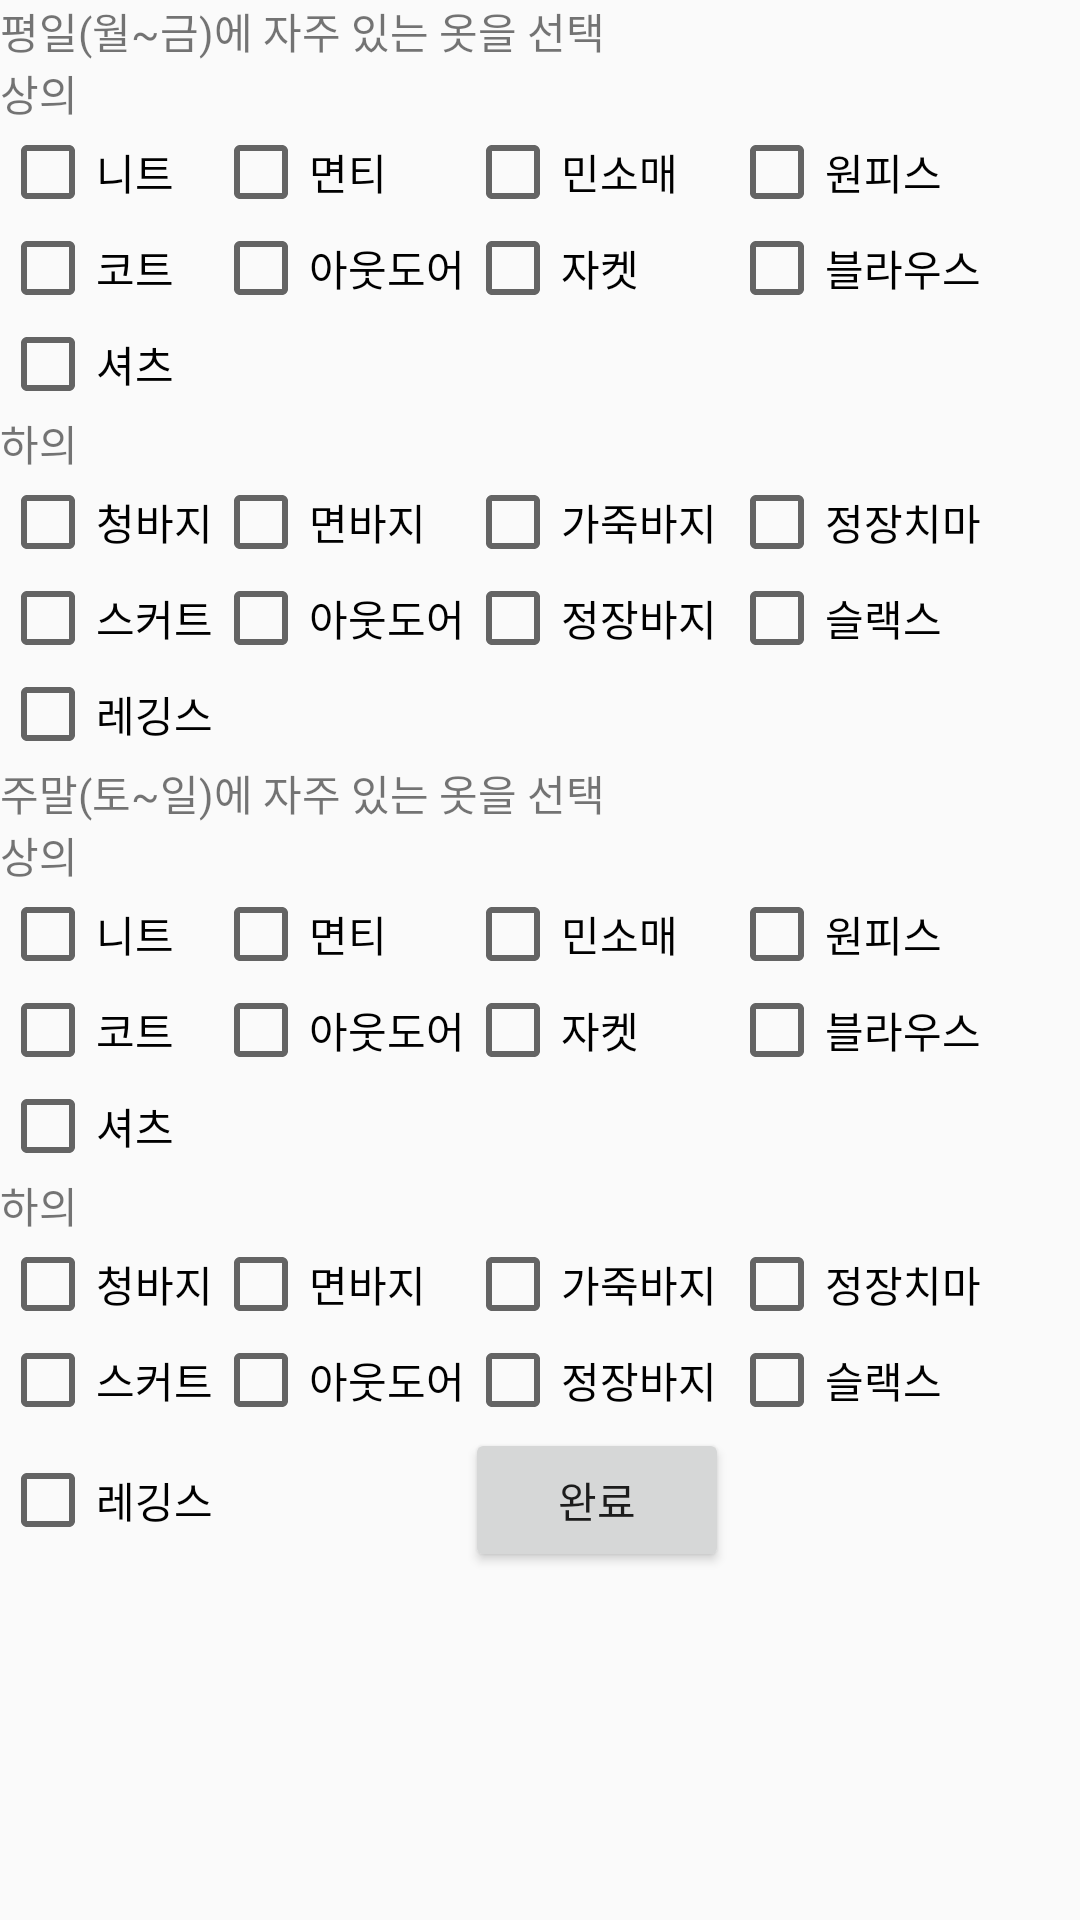

Here is an Android app screen rendered from its layout file. Give the layout XML and the strings, colors and styles it references.
<!-- AndroidManifest.xml: application theme AppTheme -->
<!-- res/layout/taste.xml -->
<?xml version="1.0" encoding="utf-8"?>
<TableLayout xmlns:android="http://schemas.android.com/apk/res/android"
    xmlns:app="http://schemas.android.com/apk/res-auto"
    xmlns:tools="http://schemas.android.com/tools"
    android:layout_width="match_parent"
    android:layout_height="match_parent"
    tools:context="com.pickth.dddd.smartcoordination.MainActivity">

    <TableRow>
        <TextView
            android:layout_width="362dp"
            android:layout_height="wrap_content"
            android:layout_gravity="center_vertical"
            android:layout_span="5"
            android:text="평일(월~금)에 자주 있는 옷을 선택" />
    </TableRow>
        <TextView
        android:layout_width="370dp"
        android:layout_height="wrap_content"
        android:layout_gravity="center_vertical"
        android:layout_span="5"
        android:text="상의" />
        <TableRow>
        <CheckBox
            android:id="@+id/니트"
            android:layout_width="wrap_content"
            android:layout_height="wrap_content"
            android:text="니트" />
        <CheckBox
            android:id="@+id/면티"
            android:layout_width="wrap_content"
            android:layout_height="wrap_content"
            android:text="면티"
            />
        <CheckBox
            android:id="@+id/민소매"
            android:layout_width="wrap_content"
            android:layout_height="wrap_content"
            android:text="민소매"
            />
            <CheckBox
                android:id="@+id/원피스"
                android:layout_width="wrap_content"
                android:layout_height="wrap_content"
                android:text="원피스" />
    </TableRow>
    <TableRow>
        <CheckBox
            android:id="@+id/코트"
            android:layout_width="wrap_content"
            android:layout_height="wrap_content"
            android:text="코트"
            />
        <CheckBox
            android:id="@+id/아웃도어"
            android:layout_width="wrap_content"
            android:layout_height="wrap_content"
            android:text="아웃도어"
            />
        <CheckBox
            android:id="@+id/자켓"
            android:layout_width="wrap_content"
            android:layout_height="wrap_content"
            android:text="자켓" />
        <CheckBox
            android:id="@+id/블라우스"
            android:layout_width="wrap_content"
            android:layout_height="wrap_content"
            android:text="블라우스"
            />
    </TableRow>
    <TableRow>
        <CheckBox
            android:id="@+id/셔츠"
            android:layout_width="wrap_content"
            android:layout_height="wrap_content"
            android:text="셔츠"
            />
    </TableRow>
    <TextView
        android:layout_width="362dp"
        android:layout_height="wrap_content"
        android:layout_gravity="center_vertical"
        android:layout_span="5"
        android:text="하의" />
    <TableRow>
        <CheckBox
            android:id="@+id/청바지"
            android:layout_width="wrap_content"
            android:layout_height="wrap_content"
            android:text="청바지" />
        <CheckBox
            android:id="@+id/면바지"
            android:layout_width="wrap_content"
            android:layout_height="wrap_content"
            android:text="면바지"
            />
        <CheckBox
            android:id="@+id/가죽바지"
            android:layout_width="wrap_content"
            android:layout_height="wrap_content"
            android:text="가죽바지"
            />
        <CheckBox
            android:id="@+id/정장치마"
            android:layout_width="wrap_content"
            android:layout_height="wrap_content"
            android:text="정장치마" />
    </TableRow>
    <TableRow>
        <CheckBox
            android:id="@+id/스커트"
            android:layout_width="wrap_content"
            android:layout_height="wrap_content"
            android:text="스커트"
            />
        <CheckBox
            android:id="@+id/하의아웃도어"
            android:layout_width="wrap_content"
            android:layout_height="wrap_content"
            android:text="아웃도어" />
        <CheckBox
            android:id="@+id/정장바지"
            android:layout_width="wrap_content"
            android:layout_height="wrap_content"
            android:text="정장바지"
            />
        <CheckBox
            android:id="@+id/슬랙스"
            android:layout_width="wrap_content"
            android:layout_height="wrap_content"
            android:text="슬랙스"
            />
    </TableRow>
    <TableRow>
        <CheckBox
            android:id="@+id/레깅스"
            android:layout_width="wrap_content"
            android:layout_height="wrap_content"
            android:text="레깅스" />
    </TableRow>
    <TableRow>
        <TextView
            android:layout_width="362dp"
            android:layout_height="wrap_content"
            android:layout_gravity="center_vertical"
            android:layout_span="5"
            android:text="주말(토~일)에 자주 있는 옷을 선택" />
    </TableRow>
    <TextView
        android:layout_width="370dp"
        android:layout_height="wrap_content"
        android:layout_gravity="center_vertical"
        android:layout_span="5"
        android:text="상의" />
    <TableRow>
        <CheckBox
            android:id="@+id/주말니트"
            android:layout_width="wrap_content"
            android:layout_height="wrap_content"
            android:text="니트" />
        <CheckBox
            android:id="@+id/주말면티"
            android:layout_width="wrap_content"
            android:layout_height="wrap_content"
            android:text="면티"
            />
        <CheckBox
            android:id="@+id/주말민소매"
            android:layout_width="wrap_content"
            android:layout_height="wrap_content"
            android:text="민소매"
            />
        <CheckBox
            android:id="@+id/주말원피스"
            android:layout_width="wrap_content"
            android:layout_height="wrap_content"
            android:text="원피스" />
    </TableRow>
    <TableRow>
        <CheckBox
            android:id="@+id/주말코트"
            android:layout_width="wrap_content"
            android:layout_height="wrap_content"
            android:text="코트"
            />
        <CheckBox
            android:id="@+id/주말아웃도어"
            android:layout_width="wrap_content"
            android:layout_height="wrap_content"
            android:text="아웃도어"
            />
        <CheckBox
            android:id="@+id/주말자켓"
            android:layout_width="wrap_content"
            android:layout_height="wrap_content"
            android:text="자켓" />
        <CheckBox
            android:id="@+id/주말블라우스"
            android:layout_width="wrap_content"
            android:layout_height="wrap_content"
            android:text="블라우스"
            />
    </TableRow>
    <TableRow>
        <CheckBox
            android:id="@+id/주말셔츠"
            android:layout_width="wrap_content"
            android:layout_height="wrap_content"
            android:text="셔츠"
            />
    </TableRow>
    <TextView
        android:layout_width="362dp"
        android:layout_height="wrap_content"
        android:layout_gravity="center_vertical"
        android:layout_span="5"
        android:text="하의" />
    <TableRow>
        <CheckBox
            android:id="@+id/주말청바지"
            android:layout_width="wrap_content"
            android:layout_height="wrap_content"
            android:text="청바지" />
        <CheckBox
            android:id="@+id/주말면바지"
            android:layout_width="wrap_content"
            android:layout_height="wrap_content"
            android:text="면바지"
            />
        <CheckBox
            android:id="@+id/주말가죽바지"
            android:layout_width="wrap_content"
            android:layout_height="wrap_content"
            android:text="가죽바지"
            />
        <CheckBox
            android:id="@+id/주말정장치마"
            android:layout_width="wrap_content"
            android:layout_height="wrap_content"
            android:text="정장치마" />
    </TableRow>
    <TableRow>
        <CheckBox
            android:id="@+id/주말스커트"
            android:layout_width="wrap_content"
            android:layout_height="wrap_content"
            android:text="스커트"
            />
        <CheckBox
            android:id="@+id/주말하의아웃도어"
            android:layout_width="wrap_content"
            android:layout_height="wrap_content"
            android:text="아웃도어" />
        <CheckBox
            android:id="@+id/주말정장바지"
            android:layout_width="wrap_content"
            android:layout_height="wrap_content"
            android:text="정장바지"
            />
        <CheckBox
            android:id="@+id/주말슬랙스"
            android:layout_width="wrap_content"
            android:layout_height="wrap_content"
            android:text="슬랙스"
            />
    </TableRow>
    <TableRow>
        <CheckBox
            android:id="@+id/주말레깅스"
            android:layout_width="wrap_content"
            android:layout_height="wrap_content"
            android:text="레깅스" />
        <Button
            android:id="@+id/완료"
            android:layout_width="wrap_content"
            android:layout_height="wrap_content"
            android:layout_column="2"
            android:text="완료">
        </Button>
    </TableRow>
</TableLayout>
<!-- resources referenced by this layout -->
<resources>
  <style name="AppTheme" parent="Theme.AppCompat.Light.DarkActionBar">
          
          <item name="colorPrimary">@color/colorPrimary</item>
          <item name="colorPrimaryDark">@color/colorPrimaryDark</item>
          <item name="colorAccent">@color/colorAccent</item>
      </style>
  <color name="colorPrimary">#F08080</color>
  <color name="colorPrimaryDark">#ffB6c1</color>
  <color name="colorAccent">#FFF</color>
</resources>
